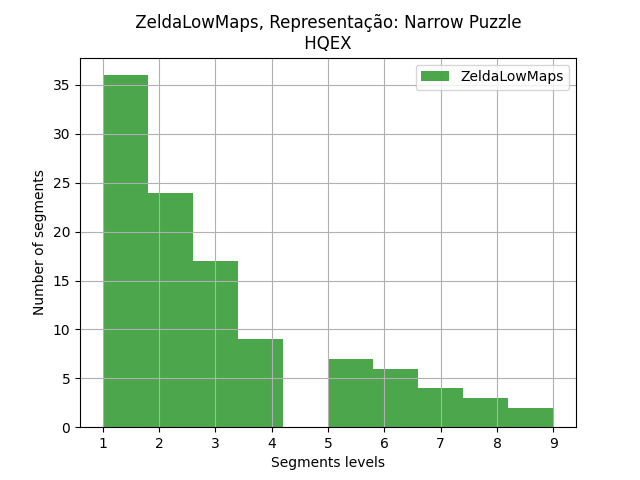

Data behind this chart, as committed beside it:
segments, segments
0, 3
2, 3
4, 1
7, 7
8, 3
11, 2
13, 2
16, 2
18, 3
19, 1
20, 4
21, 2
22, 5
25, 3
26, 1
27, 3
28, 3
29, 1
30, 4
31, 3
32, 2
33, 1
34, 3
35, 1
36, 9
37, 1
38, 1
39, 1
40, 3
41, 3
42, 5
43, 3
44, 2
45, 2
46, 1
48, 4
49, 8
50, 6
52, 1
54, 1
55, 2
57, 1
58, 1
61, 4
62, 1
64, 1
65, 6
67, 1
68, 2
69, 1
70, 2
71, 1
72, 1
74, 2
75, 2
76, 6
77, 5
79, 2
80, 5
81, 1
... 48 more rows
